Dataset: data (GitHub, caiospg/Reconhecimento_geometria). Classes: circle, square, triangle.

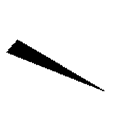
Label: triangle

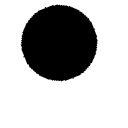
Label: circle

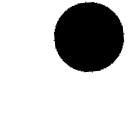
Label: circle

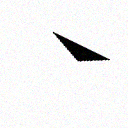
Label: triangle

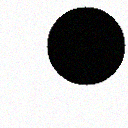
Label: circle

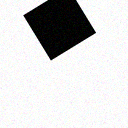
Label: square
